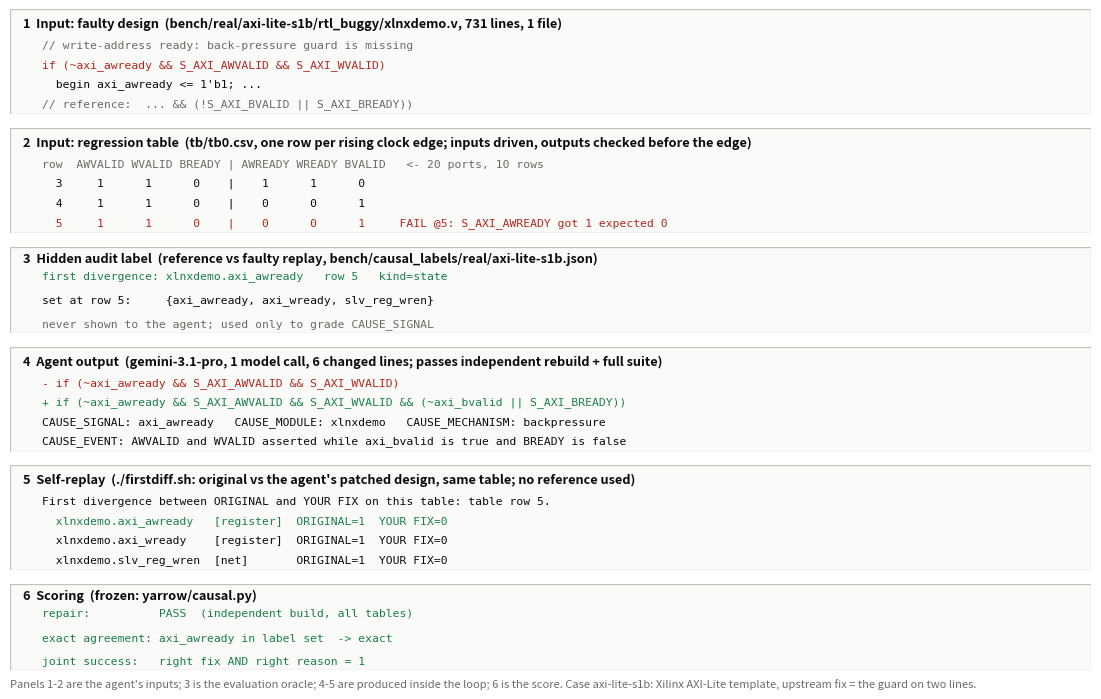

Python code for this plot: (Note: this script raises an exception after producing the figure.)
#!/usr/bin/env python3
"""One benchmark case end to end (axi-lite-s1b): the six artifacts the loop
sees or produces. All text is taken verbatim from the repository / a real run."""
import matplotlib; matplotlib.use("Agg")
import matplotlib.pyplot as plt
from matplotlib.patches import FancyArrowPatch
OUT = "figures/fig_case_s1b.png"
INK, MUTED, EDGE, FILL = "#0b0b0b", "#6b6b66", "#c3c2b7", "#fafaf8"
RED, GREEN, BLUE = "#b3261e", "#1a7f4b", "#2a5db0"

panels = [
 ("1  Input: faulty design  (bench/real/axi-lite-s1b/rtl_buggy/xlnxdemo.v, 731 lines, 1 file)",
  [("// write-address ready: back-pressure guard is missing", MUTED),
   ("if (~axi_awready && S_AXI_AWVALID && S_AXI_WVALID)", RED),
   ("  begin axi_awready <= 1'b1; ...", INK),
   ("// reference:  ... && (!S_AXI_BVALID || S_AXI_BREADY))", MUTED)]),
 ("2  Input: regression table  (tb/tb0.csv, one row per rising clock edge; inputs driven, outputs checked before the edge)",
  [("row  AWVALID WVALID BREADY | AWREADY WREADY BVALID   <- 20 ports, 10 rows", MUTED),
   ("  3     1      1      0    |    1      1      0", INK),
   ("  4     1      1      0    |    0      0      1", INK),
   ("  5     1      1      0    |    0      0      1     FAIL @5: S_AXI_AWREADY got 1 expected 0", RED)]),
 ("3  Hidden audit label  (reference vs faulty replay, bench/causal_labels/real/axi-lite-s1b.json)",
  [("first divergence: xlnxdemo.axi_awready   row 5   kind=state", GREEN),
   ("set at row 5:     {axi_awready, axi_wready, slv_reg_wren}", INK),
   ("never shown to the agent; used only to grade CAUSE_SIGNAL", MUTED)]),
 ("4  Agent output  (gemini-3.1-pro, 1 model call, 6 changed lines; passes independent rebuild + full suite)",
  [("- if (~axi_awready && S_AXI_AWVALID && S_AXI_WVALID)", RED),
   ("+ if (~axi_awready && S_AXI_AWVALID && S_AXI_WVALID && (~axi_bvalid || S_AXI_BREADY))", GREEN),
   ("CAUSE_SIGNAL: axi_awready   CAUSE_MODULE: xlnxdemo   CAUSE_MECHANISM: backpressure", INK),
   ("CAUSE_EVENT: AWVALID and WVALID asserted while axi_bvalid is true and BREADY is false", INK)]),
 ("5  Self-replay  (./firstdiff.sh: original vs the agent's patched design, same table; no reference used)",
  [("First divergence between ORIGINAL and YOUR FIX on this table: table row 5.", INK),
   ("  xlnxdemo.axi_awready   [register]  ORIGINAL=1  YOUR FIX=0", GREEN),
   ("  xlnxdemo.axi_wready    [register]  ORIGINAL=1  YOUR FIX=0", INK),
   ("  xlnxdemo.slv_reg_wren  [net]       ORIGINAL=1  YOUR FIX=0", INK)]),
 ("6  Scoring  (frozen: yarrow/causal.py)",
  [("repair:          PASS  (independent build, all tables)", GREEN),
   ("exact agreement: axi_awready in label set  -> exact", GREEN),
   ("joint success:   right fix AND right reason = 1", GREEN)]),
]

fig = plt.figure(figsize=(11.5, 6.9)); fig.patch.set_facecolor("white")
y = 0.99; gap = 0.02
heights = [0.152, 0.152, 0.125, 0.152, 0.152, 0.125]
for (title, lines), h in zip(panels, heights):
    ax = fig.add_axes([0.03, y - h, 0.94, h]); ax.set_axis_off()
    ax.add_patch(plt.Rectangle((0, 0), 1, 1, transform=ax.transAxes, facecolor=FILL, edgecolor=EDGE, linewidth=0.9))
    ax.text(0.012, 0.86, title, transform=ax.transAxes, fontsize=9.2, color=INK, fontweight="bold", va="center")
    n = len(lines)
    for i, (txt, col) in enumerate(lines):
        ax.text(0.03, 0.66 - i * (0.56 / max(1, n - 1)) if n > 1 else 0.4, txt, transform=ax.transAxes,
                fontsize=8.2, family="monospace", color=col, va="center")
    y -= h + gap
fig.text(0.03, 0.008, "Panels 1-2 are the agent's inputs; 3 is the evaluation oracle; 4-5 are produced inside the loop; 6 is the score. "
         "Case axi-lite-s1b: Xilinx AXI-Lite template, upstream fix = the guard on two lines.", fontsize=8, color=MUTED)
fig.savefig(OUT, dpi=180); print("wrote", OUT)
